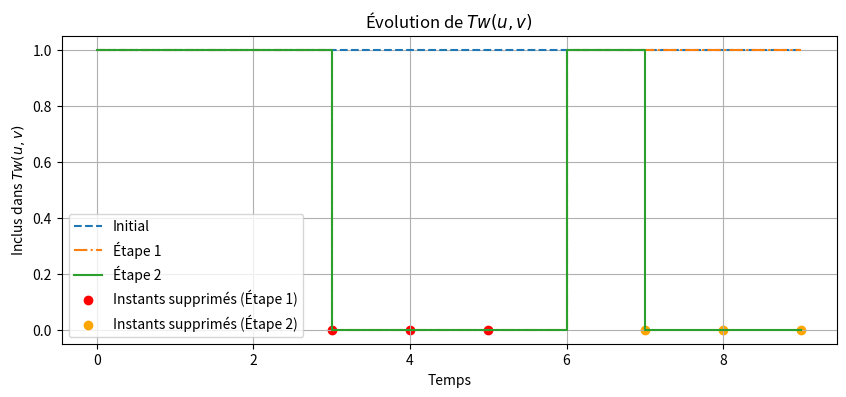

Recreate this plot in Python.
import matplotlib.pyplot as plt
import numpy as np
 
time_steps = np.arange(0, 10)
tw_uv_initial = np.ones_like(time_steps) 
 
tw_uv_step1 = tw_uv_initial.copy()
tw_uv_step1[3:6] = 0 
 
tw_uv_step2 = tw_uv_step1.copy()
tw_uv_step2[7:] = 0  
 
plt.figure(figsize=(10, 4))
plt.step(time_steps, tw_uv_initial, where='post', label="Initial", linestyle='--')
plt.step(time_steps, tw_uv_step1, where='post', label="Étape 1", linestyle='-.')
plt.step(time_steps, tw_uv_step2, where='post', label="Étape 2", linestyle='-')
 
plt.scatter([3, 4, 5], [0, 0, 0], color='red', label="Instants supprimés (Étape 1)")
plt.scatter([7, 8, 9], [0, 0, 0], color='orange', label="Instants supprimés (Étape 2)")
 
plt.title("Évolution de $Tw(u, v)$")
plt.xlabel("Temps")
plt.ylabel("Inclus dans $Tw(u, v)$")
plt.legend()
plt.grid()
plt.show()